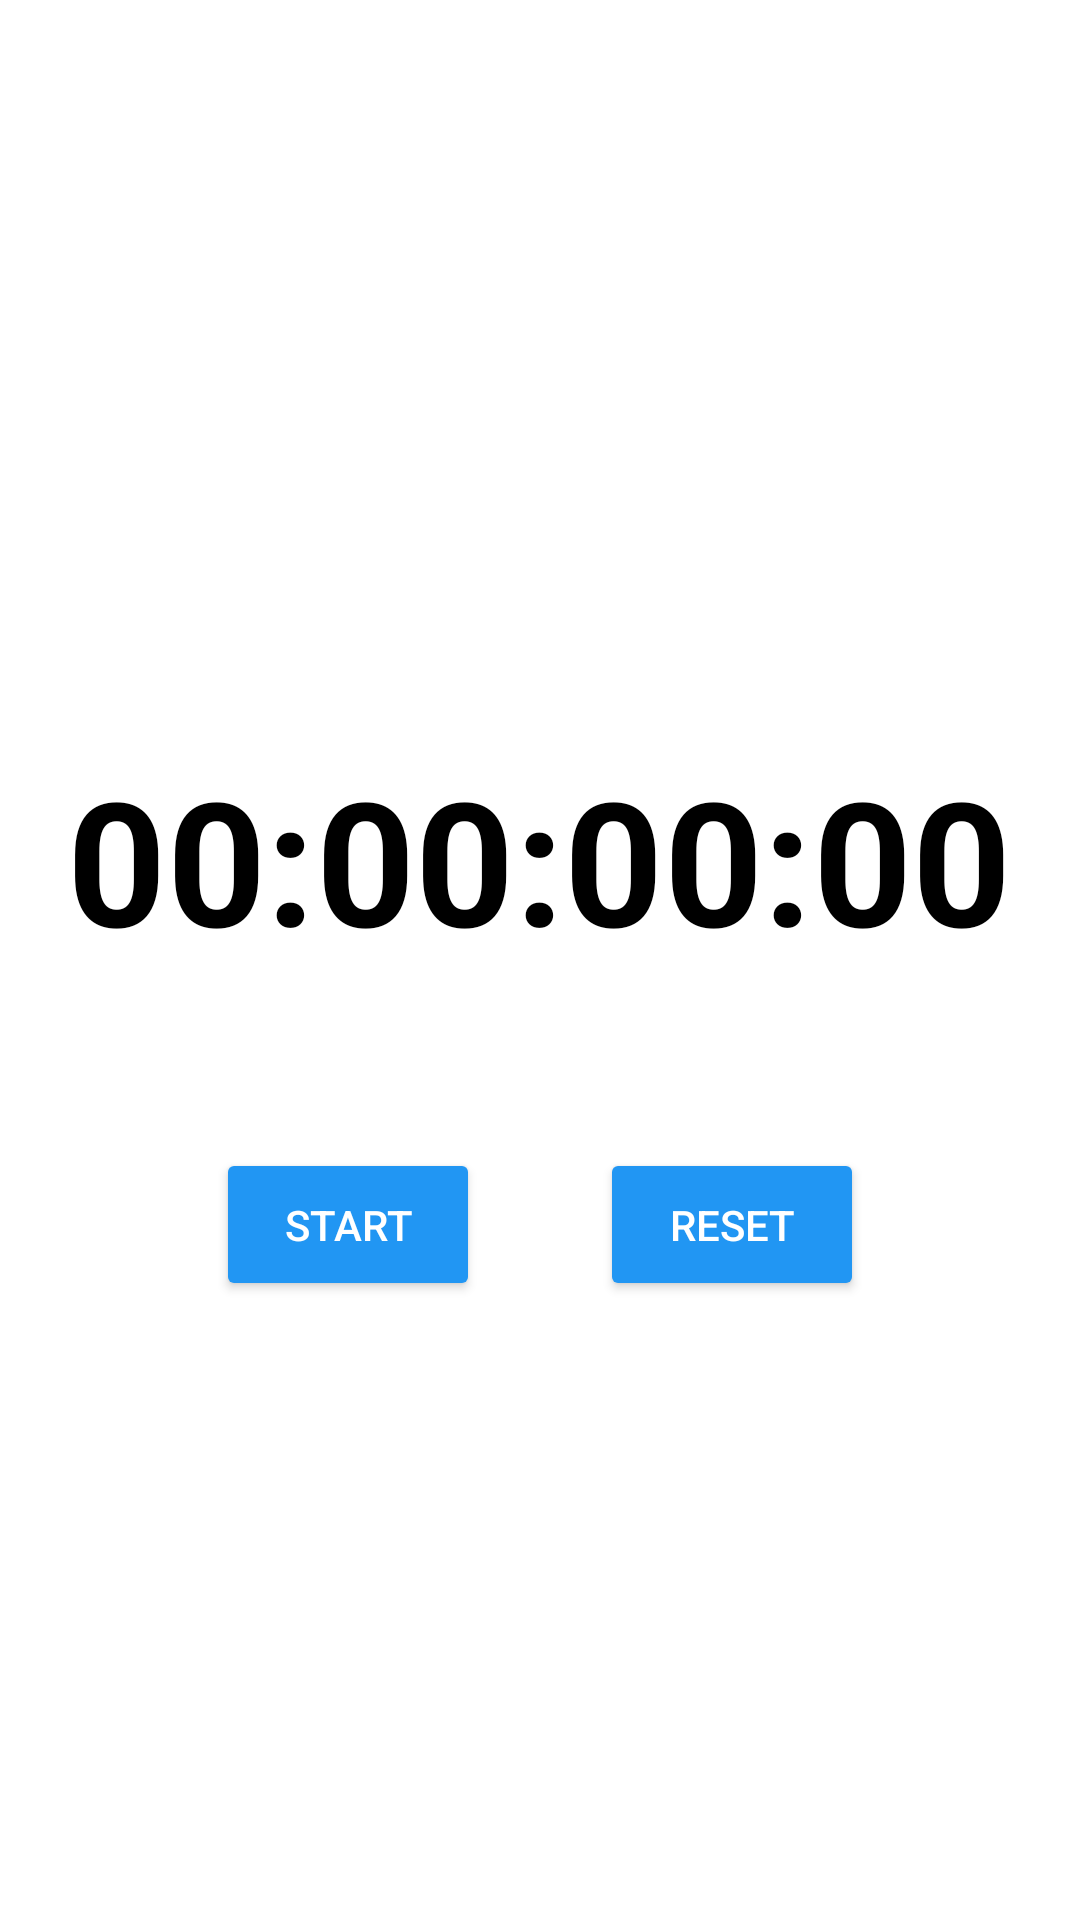

Here is an Android app screen rendered from its layout file. Give the layout XML and the strings, colors and styles it references.
<!-- AndroidManifest.xml: application theme Theme.TaskApp1 -->
<!-- res/layout/activity_timer.xml -->
<?xml version="1.0" encoding="utf-8"?>
<RelativeLayout xmlns:android="http://schemas.android.com/apk/res/android"
    xmlns:app="http://schemas.android.com/apk/res-auto"
    xmlns:tools="http://schemas.android.com/tools"
    android:id="@+id/main"
    android:layout_width="match_parent"
    android:layout_height="match_parent"
    android:padding="25dp"
    android:background="@drawable/bg"
    tools:context=".Timer">

    
    <ImageButton
        android:id="@+id/backButton"
        android:layout_width="wrap_content"
        android:layout_height="wrap_content"
        android:src="@drawable/baseline_arrow_back_ios_24"
        android:background="?attr/selectableItemBackground"
        android:layout_alignParentStart="true"
        android:layout_marginBottom="16dp"
        android:layout_marginTop="16dp" />

    <LinearLayout
        android:layout_width="match_parent"
        android:layout_height="match_parent"
        android:orientation="vertical"
        android:gravity="center"
        android:layout_gravity="center"
        android:layout_below="@id/backButton"> 

        
        <TextView
            android:id="@+id/timerTextView"
            android:layout_width="wrap_content"
            android:layout_height="wrap_content"
            android:text="@string/_00_00_00_00"
            android:textSize="48sp"
            android:textColor="@color/black"
            android:textStyle="bold"
            android:layout_gravity="center"
            android:padding="16dp"
            android:layout_marginBottom="32dp"
            android:scaleX="1.2"
            android:scaleY="1.2"
            android:animateLayoutChanges="true"/>

        <LinearLayout
            android:layout_width="wrap_content"
            android:layout_height="wrap_content">

            
            <Button
                android:id="@+id/startButton"
                android:layout_width="wrap_content"
                android:layout_height="wrap_content"
                android:text="@string/start"
                android:textColor="@color/white"
                android:padding="16dp"
                android:layout_marginTop="16dp"
                android:backgroundTint="@color/blue"
                android:elevation="8dp"
                android:layout_marginEnd="20dp"/>

            
            <Button
                android:id="@+id/resetButton"
                android:layout_width="wrap_content"
                android:layout_height="wrap_content"
                android:text="@string/reset"
                android:textColor="@color/white"
                android:padding="16dp"
                android:layout_marginTop="16dp"
                android:backgroundTint="@color/blue"
                android:elevation="8dp"
                android:layout_marginStart="20dp"/>
        </LinearLayout>
    </LinearLayout>
</RelativeLayout>
<!-- resources referenced by this layout -->
<resources>
  <color name="black">#FF000000</color>
  <color name="blue">#2196F3</color>
  <color name="white">#FFFFFFFF</color>
  <string name="_00_00_00_00">00:00:00:00</string>
  <string name="reset">Reset</string>
  <string name="start">Start</string>
  <style name="Theme.TaskApp1" parent="Theme.Material3.DayNight.NoActionBar">
          
          <item name="colorPrimary">@color/colorDefault</item>
          <item name="colorPrimaryContainer">@color/dark_blue</item> 
          <item name="colorOnPrimary">@color/blue</item>
  
          
          <item name="android:statusBarColor">@android:color/transparent</item>
          <item name="android:windowLightStatusBar">true</item> 
  
          
          <item name="android:navigationBarColor">@android:color/transparent</item>
          <item name="android:windowLightNavigationBar" tools:targetApi="o_mr1">true</item> 
  
          
          <item name="windowActionBar">false</item>
          <item name="windowNoTitle">true</item>
  
          
          <item name="colorSecondary">@color/blue</item>
          <item name="colorSecondaryContainer">@color/dark_blue</item>
          <item name="colorOnSecondary">@color/white</item>
  
          
          <item name="android:textColorPrimary">@color/black</item>
  
          
          <item name="android:windowBackground">@color/white</item>
      </style>
  <color name="colorDefault">#0000FF</color>
  <color name="dark_blue">#1976D2</color>
</resources>
